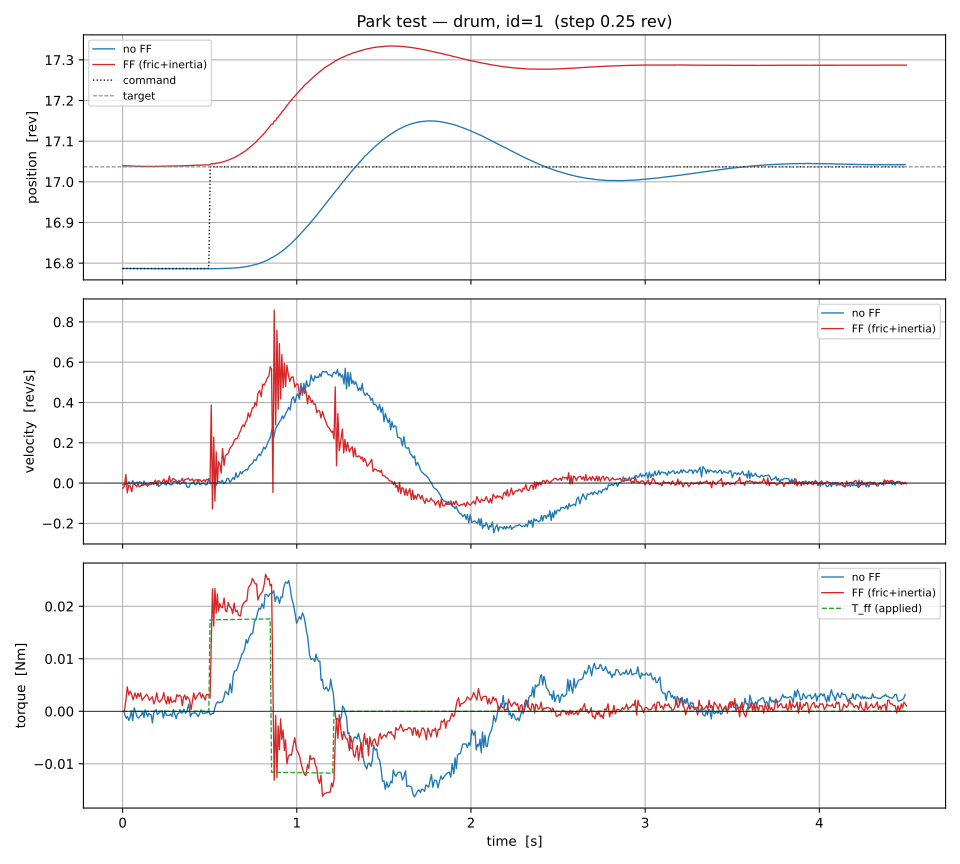

The file beside this chart, header and first rows:
t, cmd, v_ref, a_ref, T_ff, pos, vel, torque, condition
2.6659690774977207e-06, 16.79, 0.0, 0.0, 0.0, 16.79, -0.008995, 0.0, no FF
0.007953, 16.79, 0.0, 0.0, 0.0, 16.79, -0.008535, 0.0, no FF
0.01424, 16.79, 0.0, 0.0, 0.0, 16.79, -0.002771, -0.0007946, no FF
0.02114, 16.79, 0.0, 0.0, 0.0, 16.79, -0.008428, -0.001339, no FF
0.02857, 16.79, 0.0, 0.0, 0.0, 16.79, -0.009805, -0.001017, no FF
0.0357, 16.79, 0.0, 0.0, 0.0, 16.79, 0.006013, -0.001763, no FF
0.04282, 16.79, 0.0, 0.0, 0.0, 16.79, -0.004566, -0.001118, no FF
0.0504, 16.79, 0.0, 0.0, 0.0, 16.79, -0.001293, 5.0166010623797774e-05, no FF
0.05823, 16.79, 0.0, 0.0, 0.0, 16.79, 0.01146, -0.001763, no FF
0.06636, 16.79, 0.0, 0.0, 0.0, 16.79, -0.0004446, 0.0006446, no FF
0.07406, 16.79, 0.0, 0.0, 0.0, 16.79, -0.0005741, -5.024256824981421e-05, no FF
0.08217, 16.79, 0.0, 0.0, 0.0, 16.79, 0.005122, -0.001017, no FF
0.09049, 16.79, 0.0, 0.0, 0.0, 16.79, -0.001236, -0.001288, no FF
0.09875, 16.79, 0.0, 0.0, 0.0, 16.79, 0.007576, -0.0009663, no FF
0.1073, 16.79, 0.0, 0.0, 0.0, 16.79, 0.0003594, -0.000746, no FF
0.1156, 16.79, 0.0, 0.0, 0.0, 16.79, -0.01315, 0.0, no FF
0.1226, 16.79, 0.0, 0.0, 0.0, 16.79, 0.01038, -0.00117, no FF
0.1294, 16.79, 0.0, 0.0, 0.0, 16.79, -0.004553, 0.0002693, no FF
0.1364, 16.79, 0.0, 0.0, 0.0, 16.79, -0.001173, -0.0002696, no FF
0.1433, 16.79, 0.0, 0.0, 0.0, 16.79, -0.01587, -0.001015, no FF
0.1504, 16.79, 0.0, 0.0, 0.0, 16.79, -0.009264, -0.0003735, no FF
0.1573, 16.79, 0.0, 0.0, 0.0, 16.79, -0.007199, -0.0005889, no FF
0.1644, 16.79, 0.0, 0.0, 0.0, 16.79, -0.00834, -0.0006945, no FF
0.1711, 16.79, 0.0, 0.0, 0.0, 16.79, 0.0003655, -0.002241, no FF
0.1781, 16.79, 0.0, 0.0, 0.0, 16.79, -0.00635, -0.0003739, no FF
0.1851, 16.79, 0.0, 0.0, 0.0, 16.79, -0.001082, 0.0, no FF
0.1919, 16.79, 0.0, 0.0, 0.0, 16.79, -0.001741, 0.0003205, no FF
0.1993, 16.79, 0.0, 0.0, 0.0, 16.79, 0.007527, -0.0006414, no FF
0.207, 16.79, 0.0, 0.0, 0.0, 16.79, -0.01686, -0.0003742, no FF
0.2178, 16.79, 0.0, 0.0, 0.0, 16.79, -0.00772, -5.412358223111369e-05, no FF
0.2262, 16.79, 0.0, 0.0, 0.0, 16.79, -0.001622, 0.0001079, no FF
0.2343, 16.79, 0.0, 0.0, 0.0, 16.79, 0.001762, -0.001283, no FF
0.2425, 16.79, 0.0, 0.0, 0.0, 16.79, -0.004913, 0.000108, no FF
0.2509, 16.79, 0.0, 0.0, 0.0, 16.79, -0.009694, -0.0007485, no FF
0.2587, 16.79, 0.0, 0.0, 0.0, 16.79, 0.007824, -0.0007483, no FF
0.2675, 16.79, 0.0, 0.0, 0.0, 16.79, -0.003702, -0.0008027, no FF
0.2754, 16.79, 0.0, 0.0, 0.0, 16.79, -0.008429, -0.0004842, no FF
0.2835, 16.79, 0.0, 0.0, 0.0, 16.79, -0.007753, -0.001013, no FF
0.2913, 16.79, 0.0, 0.0, 0.0, 16.79, 0.00865, 0.0003199, no FF
0.2999, 16.79, 0.0, 0.0, 0.0, 16.79, 0.00694, -0.0006397, no FF
0.3074, 16.79, 0.0, 0.0, 0.0, 16.79, 0.006814, -0.001388, no FF
0.3149, 16.79, 0.0, 0.0, 0.0, 16.79, -0.004006, -0.0004846, no FF
0.3219, 16.79, 0.0, 0.0, 0.0, 16.79, 0.01319, -0.0004283, no FF
0.329, 16.79, 0.0, 0.0, 0.0, 16.79, -0.006262, 0.0003195, no FF
0.3369, 16.79, 0.0, 0.0, 0.0, 16.79, -0.0004333, -0.0003744, no FF
0.344, 16.79, 0.0, 0.0, 0.0, 16.79, 0.003193, -0.0002652, no FF
0.3516, 16.79, 0.0, 0.0, 0.0, 16.79, 0.001061, 0.0003743, no FF
0.3609, 16.79, 0.0, 0.0, 0.0, 16.79, 0.004473, -0.0003744, no FF
0.3693, 16.79, 0.0, 0.0, 0.0, 16.79, -0.01894, 0.0, no FF
0.3795, 16.79, 0.0, 0.0, 0.0, 16.79, -0.02287, 0.001387, no FF
0.389, 16.79, 0.0, 0.0, 0.0, 16.79, -0.0009832, -0.001014, no FF
0.3973, 16.79, 0.0, 0.0, 0.0, 16.79, -0.00143, -0.0003744, no FF
0.4066, 16.79, 0.0, 0.0, 0.0, 16.79, 0.003541, -0.0003744, no FF
0.4155, 16.79, 0.0, 0.0, 0.0, 16.79, -0.008037, -0.0002645, no FF
0.4243, 16.79, 0.0, 0.0, 0.0, 16.79, -0.005611, -0.0004839, no FF
0.4334, 16.79, 0.0, 0.0, 0.0, 16.79, 0.0185, -0.001014, no FF
0.442, 16.79, 0.0, 0.0, 0.0, 16.79, -0.007088, -0.0004294, no FF
0.4505, 16.79, 0.0, 0.0, 0.0, 16.79, -0.005666, 0.0002647, no FF
0.4584, 16.79, 0.0, 0.0, 0.0, 16.79, 0.0004533, -0.0003742, no FF
0.4675, 16.79, 0.0, 0.0, 0.0, 16.79, -0.001719, -0.0004292, no FF
... 1,077 more rows
